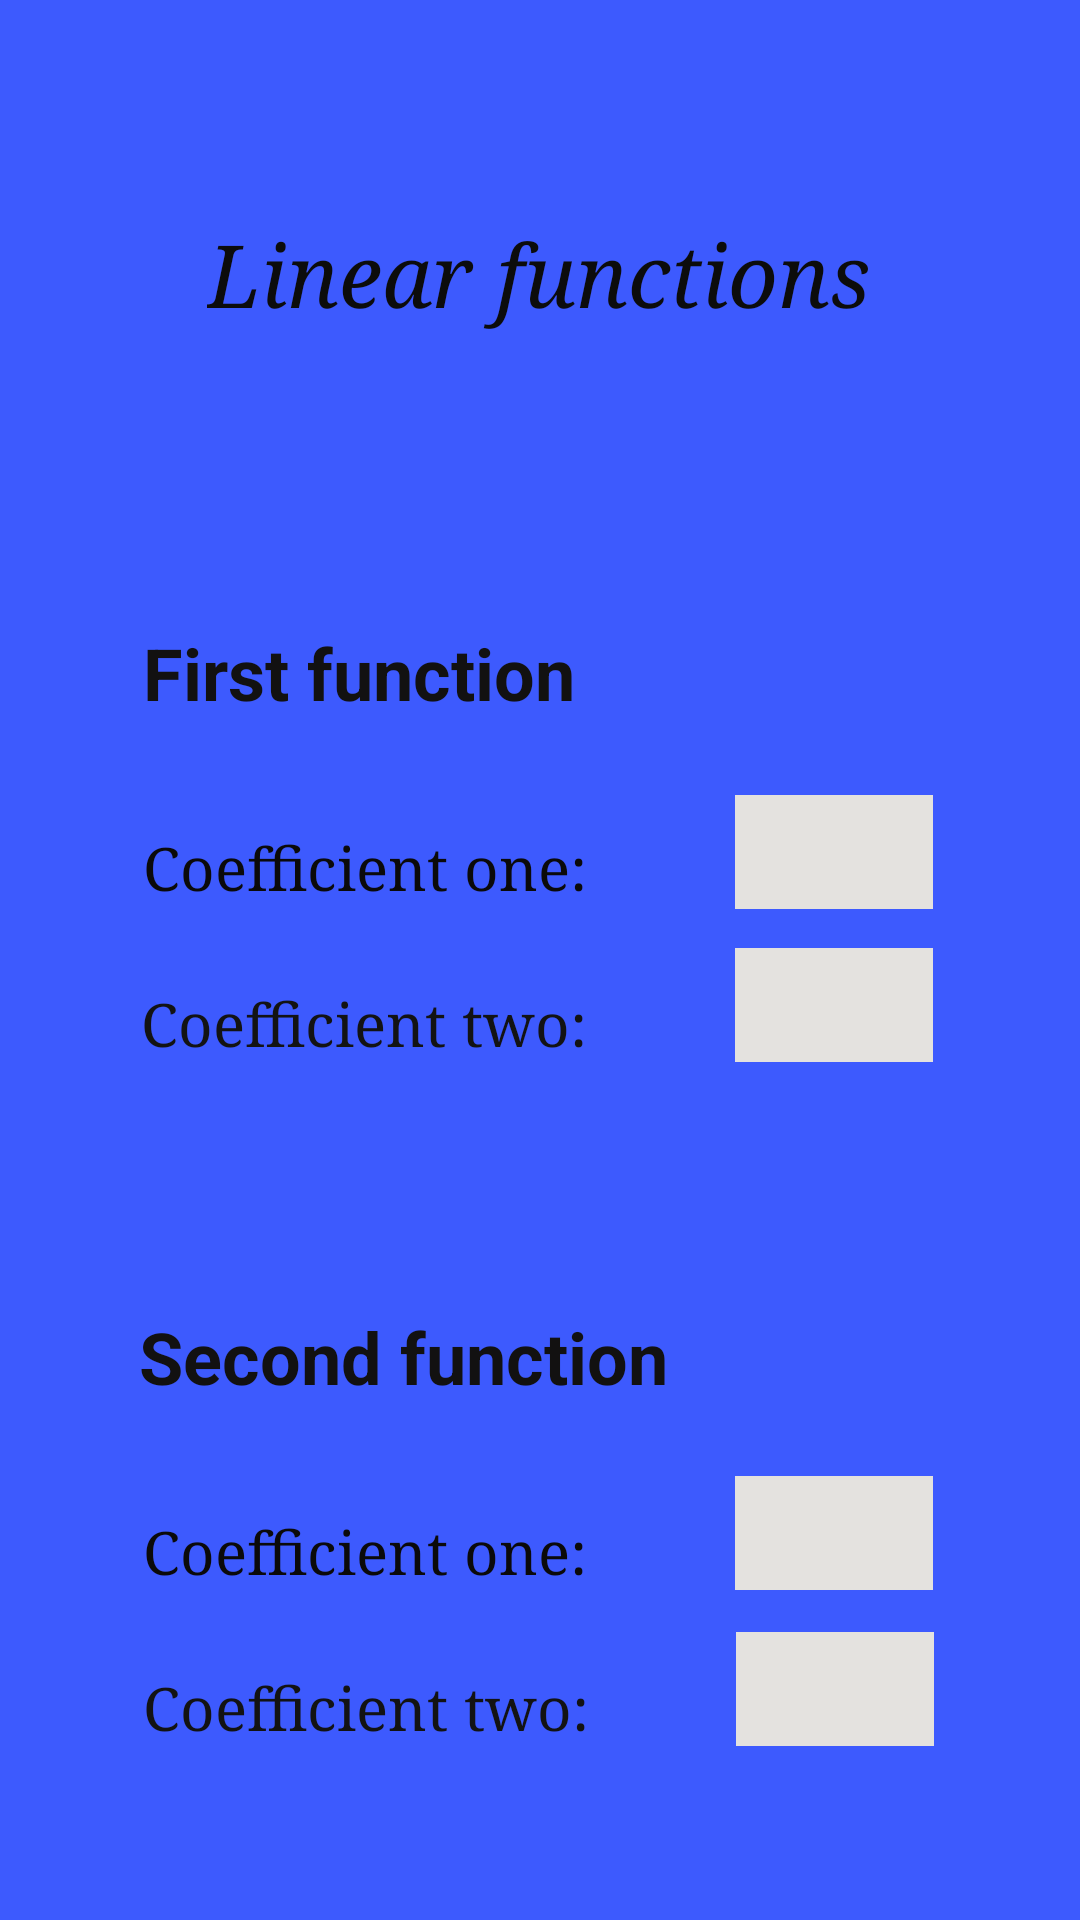

Reconstruct the res/layout file that produces this screen, plus the resources it refers to.
<!-- AndroidManifest.xml: application theme Theme.FunctionAnalyser -->
<!-- res/layout/activity_main_third.xml -->
<?xml version="1.0" encoding="utf-8"?>
<androidx.constraintlayout.widget.ConstraintLayout xmlns:android="http://schemas.android.com/apk/res/android"
    xmlns:app="http://schemas.android.com/apk/res-auto"
    xmlns:tools="http://schemas.android.com/tools"
    android:layout_width="match_parent"
    android:layout_height="match_parent"
    android:background="#3D5AFE"
    tools:context=".frontend.implementations.MainThirdActivity">

    <Button
        android:id="@+id/button12"
        android:layout_width="122dp"
        android:layout_height="51dp"
        android:layout_marginTop="644dp"
        android:backgroundTint="#1DE9B6"
        android:text="confirm"
        android:textColor="#121111"
        android:textSize="16sp"
        android:textStyle="bold"
        app:iconTint="@color/white"
        app:layout_constraintEnd_toEndOf="parent"
        app:layout_constraintHorizontal_bias="0.765"
        app:layout_constraintStart_toStartOf="parent"
        app:layout_constraintTop_toTopOf="parent" />

    <Button
        android:id="@+id/button"
        android:layout_width="91dp"
        android:layout_height="51dp"
        android:layout_marginTop="644dp"
        android:backgroundTint="#C9CCCB"
        android:text="back"
        android:textColor="#121111"
        android:textSize="16sp"
        android:textStyle="bold"
        app:iconTint="@color/white"
        app:layout_constraintEnd_toEndOf="parent"
        app:layout_constraintHorizontal_bias="0.184"
        app:layout_constraintStart_toStartOf="parent"
        app:layout_constraintTop_toTopOf="parent"
        tools:ignore="MissingConstraints" />

    <EditText
        android:id="@+id/editNumber1"
        android:layout_width="66dp"
        android:layout_height="38dp"
        android:layout_marginTop="265dp"
        android:background="#E4E2DF"
        android:ems="10"
        android:inputType="numberDecimal"
        android:textAlignment="center"
        android:textColor="#0E0D0D"
        android:textStyle="bold"
        app:layout_constraintEnd_toEndOf="parent"
        app:layout_constraintStart_toEndOf="@+id/textView6"
        app:layout_constraintTop_toTopOf="parent"
        tools:ignore="MissingConstraints,SpeakableTextPresentCheck,TouchTargetSizeCheck,DuplicateClickableBoundsCheck" />

    <EditText
        android:id="@+id/editNumber3"
        android:layout_width="66dp"
        android:layout_height="38dp"
        android:layout_marginTop="492dp"
        android:background="#E4E2DF"
        android:ems="10"
        android:inputType="numberDecimal"
        android:textAlignment="center"
        android:textColor="#0E0D0D"
        android:textStyle="bold"
        app:layout_constraintEnd_toEndOf="parent"
        app:layout_constraintHorizontal_bias="0.503"
        app:layout_constraintStart_toEndOf="@+id/textView3"
        app:layout_constraintTop_toTopOf="parent"
        tools:ignore="SpeakableTextPresentCheck,TouchTargetSizeCheck" />

    <EditText
        android:id="@+id/editNumber4"
        android:layout_width="66dp"
        android:layout_height="38dp"
        android:layout_marginTop="544dp"
        android:background="#E4E2DF"
        android:ems="10"
        android:inputType="numberDecimal"
        android:textAlignment="center"
        android:textColor="#0E0D0D"
        android:textStyle="bold"
        app:layout_constraintEnd_toEndOf="parent"
        app:layout_constraintStart_toEndOf="@+id/textView7"
        app:layout_constraintTop_toTopOf="parent"
        tools:ignore="SpeakableTextPresentCheck,TouchTargetSizeCheck" />

    <EditText
        android:id="@+id/editNumber2"
        android:layout_width="66dp"
        android:layout_height="38dp"
        android:layout_marginTop="316dp"
        android:background="#E4E2DF"
        android:ems="10"
        android:inputType="numberDecimal"
        android:textAlignment="center"
        android:textColor="#0E0D0D"
        android:textStyle="bold"
        app:layout_constraintEnd_toEndOf="parent"
        app:layout_constraintHorizontal_bias="0.503"
        app:layout_constraintStart_toEndOf="@+id/textView4"
        app:layout_constraintTop_toTopOf="parent"
        tools:ignore="SpeakableTextPresentCheck,TouchTargetSizeCheck" />

    <TextView
        android:id="@+id/textView5"
        android:layout_width="wrap_content"
        android:layout_height="wrap_content"
        android:layout_marginTop="208dp"
        android:text="First function"
        android:textAlignment="center"
        android:textColor="#121111"
        android:textSize="24sp"
        android:textStyle="bold"
        app:layout_constraintEnd_toEndOf="parent"
        app:layout_constraintHorizontal_bias="0.22"
        app:layout_constraintStart_toStartOf="parent"
        app:layout_constraintTop_toTopOf="parent"
        tools:ignore="MissingConstraints" />

    <TextView
        android:id="@+id/textView6"
        android:layout_width="wrap_content"
        android:layout_height="wrap_content"
        android:layout_marginTop="276dp"
        android:background="#3D5AFE"
        android:fontFamily="serif"
        android:text="Coefficient one:"
        android:textColor="#0B0A0A"
        android:textSize="20sp"
        app:layout_constraintEnd_toEndOf="parent"
        app:layout_constraintHorizontal_bias="0.225"
        app:layout_constraintStart_toStartOf="parent"
        app:layout_constraintTop_toTopOf="parent"
        tools:ignore="MissingConstraints" />

    <TextView
        android:id="@+id/textView7"
        android:layout_width="wrap_content"
        android:layout_height="wrap_content"
        android:layout_marginTop="556dp"
        android:fontFamily="serif"
        android:text="Coefficient two:"
        android:textColor="#131313"
        android:textSize="20sp"
        app:layout_constraintEnd_toEndOf="parent"
        app:layout_constraintHorizontal_bias="0.226"
        app:layout_constraintStart_toStartOf="parent"
        app:layout_constraintTop_toTopOf="parent"
        tools:ignore="MissingConstraints" />

    <TextView
        android:id="@+id/textView3"
        android:layout_width="wrap_content"
        android:layout_height="wrap_content"
        android:layout_marginTop="504dp"
        android:fontFamily="serif"
        android:text="Coefficient one:"
        android:textColor="#0B0A0A"
        android:textSize="20sp"
        app:layout_constraintEnd_toEndOf="parent"
        app:layout_constraintHorizontal_bias="0.225"
        app:layout_constraintStart_toStartOf="parent"
        app:layout_constraintTop_toTopOf="parent"
        tools:ignore="MissingConstraints" />

    <TextView
        android:id="@+id/textView4"
        android:layout_width="wrap_content"
        android:layout_height="wrap_content"
        android:layout_marginTop="328dp"
        android:fontFamily="serif"
        android:text="Coefficient two:"
        android:textColor="#131313"
        android:textSize="20sp"
        app:layout_constraintEnd_toEndOf="parent"
        app:layout_constraintHorizontal_bias="0.222"
        app:layout_constraintStart_toStartOf="parent"
        app:layout_constraintTop_toTopOf="parent"
        tools:ignore="MissingConstraints" />

    <TextView
        android:id="@+id/textView"
        android:layout_width="wrap_content"
        android:layout_height="wrap_content"
        android:layout_marginTop="436dp"
        android:text="Second function"
        android:textAlignment="center"
        android:textColor="#121111"
        android:textSize="24sp"
        android:textStyle="bold"
        app:layout_constraintEnd_toEndOf="parent"
        app:layout_constraintHorizontal_bias="0.253"
        app:layout_constraintStart_toStartOf="parent"
        app:layout_constraintTop_toTopOf="parent"
        tools:ignore="MissingConstraints" />

    <TextView
        android:id="@+id/textView2"
        android:layout_width="wrap_content"
        android:layout_height="wrap_content"
        android:layout_marginTop="72dp"
        android:fontFamily="serif"
        android:text="Linear functions"
        android:textAlignment="center"
        android:textAllCaps="false"
        android:textColor="#0C0C0C"
        android:textIsSelectable="false"
        android:textSize="29sp"
        android:textStyle="italic"
        app:layout_constraintEnd_toEndOf="parent"
        app:layout_constraintHorizontal_bias="0.497"
        app:layout_constraintStart_toStartOf="parent"
        app:layout_constraintTop_toTopOf="parent" />

</androidx.constraintlayout.widget.ConstraintLayout>
<!-- resources referenced by this layout -->
<resources>
  <style name="Theme.FunctionAnalyser" parent="Theme.MaterialComponents.DayNight.DarkActionBar">
          
          <item name="colorPrimary">@color/purple_500</item>
          <item name="colorPrimaryVariant">@color/purple_700</item>
          <item name="colorOnPrimary">@color/white</item>
          
          <item name="colorSecondary">@color/teal_200</item>
          <item name="colorSecondaryVariant">@color/teal_700</item>
          <item name="colorOnSecondary">@color/black</item>
          
          <item name="android:statusBarColor">?attr/colorPrimaryVariant</item>
          
      </style>
  <!-- not gathered from this repository: default colours our renderer supplied (Android Studio template values) -->
  <color name="purple_500">#FF6200EE</color>
  <color name="purple_700">#FF3700B3</color>
  <color name="teal_200">#FF03DAC5</color>
  <color name="teal_700">#FF018786</color>
  <color name="black">#FF000000</color>
  <color name="white">#FFFFFFFF</color>
</resources>
